Image classification data set "cookie" (tsimons89/eco_feature on GitHub). Class labels (3): broken, crooked, good.

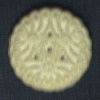
Label: good

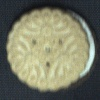
Label: crooked

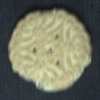
Label: broken

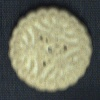
Label: good

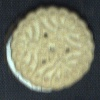
Label: crooked

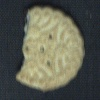
Label: broken
